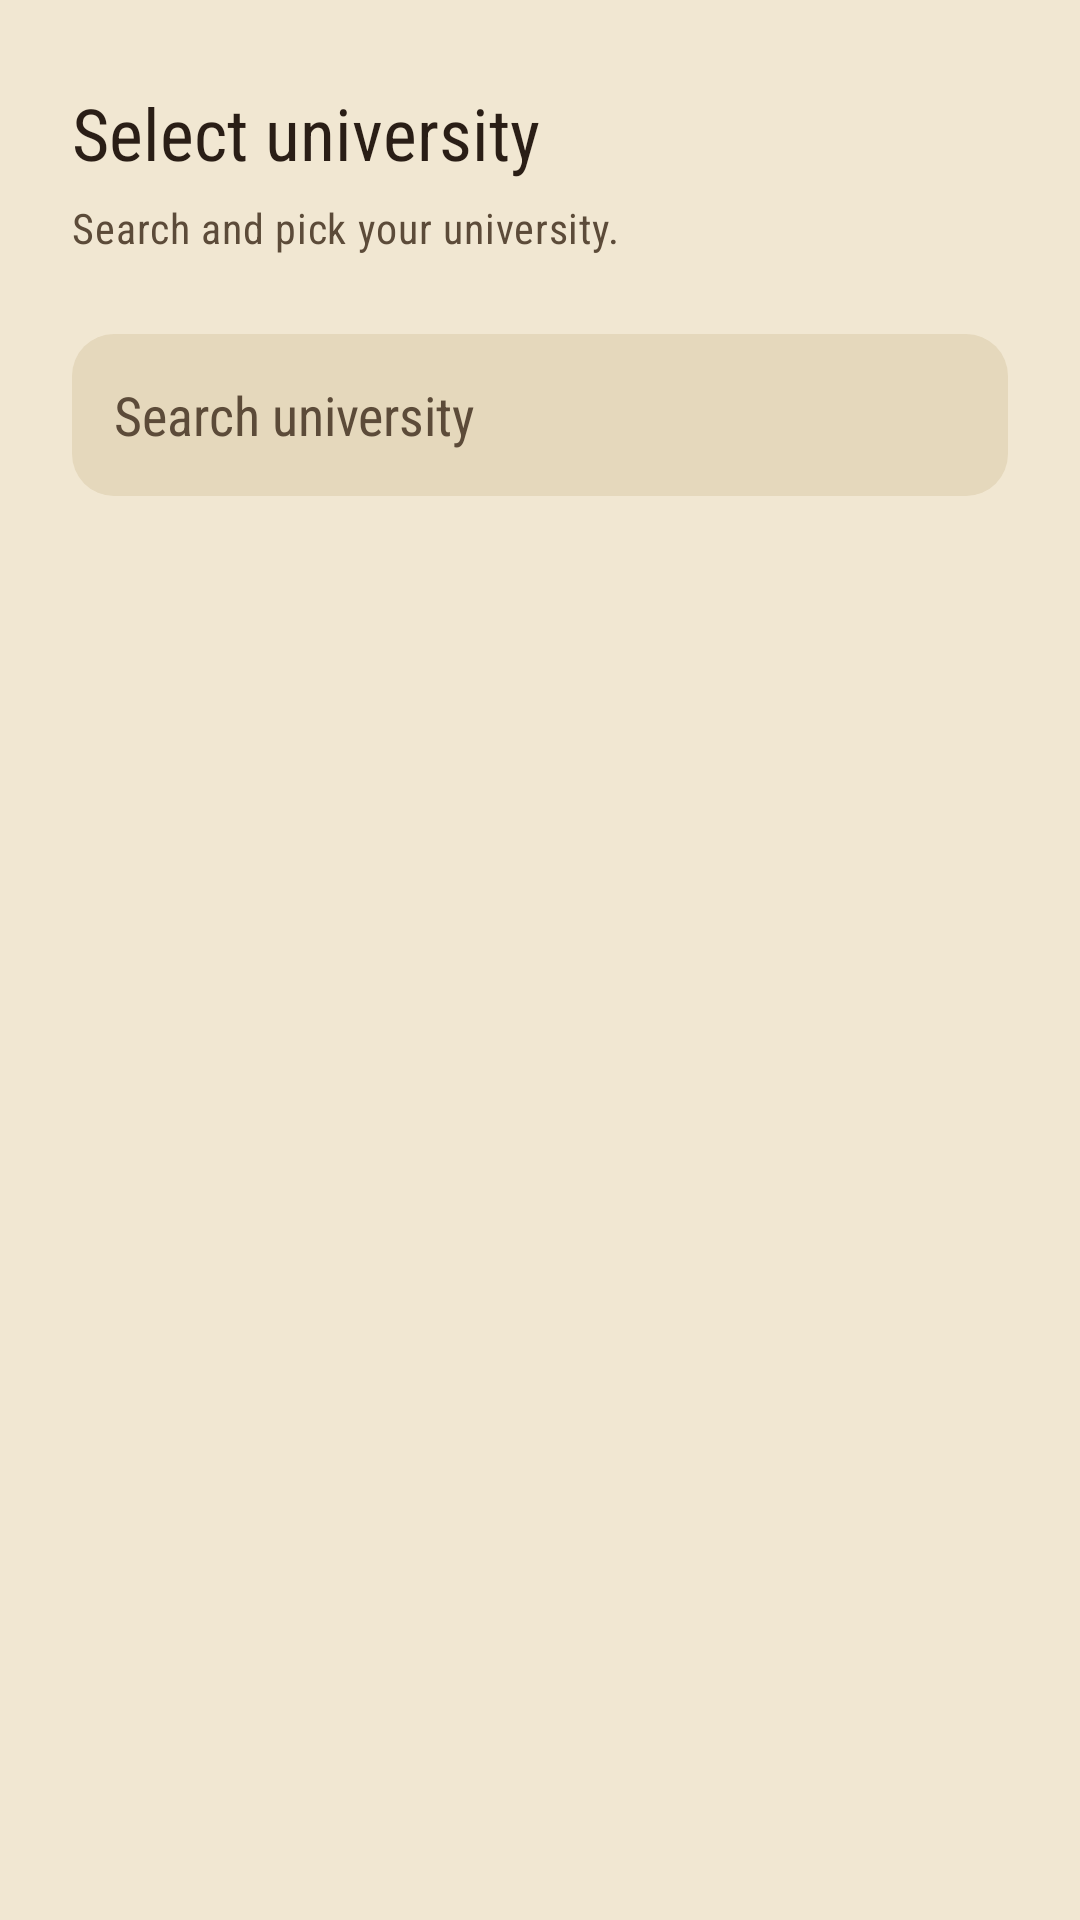

Write the Android layout XML for this screen, with the resource values it uses.
<!-- AndroidManifest.xml: application theme Theme.BankALDeir -->
<!-- res/layout/fragment_university_selection.xml -->
<?xml version="1.0" encoding="utf-8"?>
<LinearLayout xmlns:android="http://schemas.android.com/apk/res/android"
    xmlns:app="http://schemas.android.com/apk/res-auto"
    android:layout_width="match_parent"
    android:layout_height="match_parent"
    android:background="?android:attr/colorBackground"
    android:orientation="vertical">

    <TextView
        android:layout_width="wrap_content"
        android:layout_height="wrap_content"
        android:layout_marginHorizontal="24dp"
        android:layout_marginTop="28dp"
        android:text="Select university"
        android:textAppearance="?attr/textAppearanceHeadlineSmall"
        android:textColor="?attr/colorOnSurface" />

    <TextView
        android:layout_width="wrap_content"
        android:layout_height="wrap_content"
        android:layout_marginHorizontal="24dp"
        android:layout_marginTop="6dp"
        android:layout_marginBottom="18dp"
        android:text="Search and pick your university."
        android:textAppearance="?attr/textAppearanceBodyMedium"
        android:textColor="?attr/colorOnSurfaceVariant" />

    <EditText
        android:id="@+id/searchEditText"
        style="@style/FatoraInput"
        android:layout_marginHorizontal="24dp"
        android:layout_marginBottom="8dp"
        android:drawableStart="@drawable/ic_search"
        android:hint="Search university"
        android:inputType="text" />

    <androidx.recyclerview.widget.RecyclerView
        android:id="@+id/universitiesRecyclerView"
        android:layout_width="match_parent"
        android:layout_height="0dp"
        android:layout_marginTop="4dp"
        android:layout_weight="1"
        android:clipToPadding="false"
        android:paddingBottom="16dp"
        tools:listitem="@layout/item_university"
        xmlns:tools="http://schemas.android.com/tools" />

</LinearLayout>
<!-- res/layout/item_university.xml (included above) -->
<?xml version="1.0" encoding="utf-8"?>
<LinearLayout xmlns:android="http://schemas.android.com/apk/res/android"
    xmlns:app="http://schemas.android.com/apk/res-auto"
    android:layout_width="match_parent"
    android:layout_height="wrap_content"
    android:background="?attr/selectableItemBackground"
    android:clickable="true"
    android:focusable="true"
    android:gravity="center_vertical"
    android:orientation="horizontal"
    android:paddingHorizontal="24dp"
    android:paddingVertical="16dp">

    <ImageView
        android:layout_width="26dp"
        android:layout_height="26dp"
        android:layout_marginEnd="16dp"
        android:contentDescription="@null"
        android:src="@drawable/ic_university"
        app:tint="?attr/colorPrimary" />

    <LinearLayout
        android:layout_width="0dp"
        android:layout_height="wrap_content"
        android:layout_weight="1"
        android:orientation="vertical">

        <TextView
            android:id="@+id/universityNameTextView"
            android:layout_width="wrap_content"
            android:layout_height="wrap_content"
            android:text="Damascus University"
            android:textColor="?attr/colorOnSurface"
            android:textSize="15sp" />

        <TextView
            android:id="@+id/universityTypeTextView"
            android:layout_width="wrap_content"
            android:layout_height="wrap_content"
            android:layout_marginTop="2dp"
            android:text="Public University"
            android:textColor="?attr/colorOnSurfaceVariant"
            android:textSize="12sp" />
    </LinearLayout>

    <ImageView
        style="@style/CardOptionChevron"
        android:contentDescription="@null" />

</LinearLayout>
<!-- resources referenced by this layout -->
<resources>
  <!-- drawable ic_university (drawable) -->
  <vector xmlns:android="http://schemas.android.com/apk/res/android"
      android:width="24dp"
      android:height="24dp"
      android:viewportWidth="24"
      android:viewportHeight="24">
      <path
          android:fillColor="#FFFFFF"
          android:pathData="M5,13.18v4L12,21l7,-3.82v-4L12,17l-7,-3.82zM12,3L1,9l11,6l9,-4.91V17h2V9L12,3z"/>
  </vector>
  <style name="CardOptionChevron">
          <item name="android:layout_width">18dp</item>
          <item name="android:layout_height">18dp</item>
          <item name="android:src">@drawable/ic_arrow_forward</item>
          <item name="android:tint">?attr/colorOnSurfaceVariant</item>
          <item name="android:alpha">0.5</item>
      </style>
  <style name="Theme.BankALDeir" parent="Base.Theme.BankALDeir" />
  <!-- drawable ic_arrow_forward (drawable) -->
  <?xml version="1.0" encoding="utf-8"?>
  <vector xmlns:android="http://schemas.android.com/apk/res/android"
      android:width="24dp"
      android:height="24dp"
      android:viewportWidth="24"
      android:viewportHeight="24">
      <path
          android:fillColor="#FFFFFFFF"
          android:pathData="M12 4l-1.41 1.41L16.17 11H4v2h12.17l-5.58 5.59L12 20l8-8z" />
  </vector>
  <!-- drawable edt_emerald (drawable) -->
  <?xml version="1.0" encoding="utf-8"?>
  <shape xmlns:android="http://schemas.android.com/apk/res/android"
      android:shape="rectangle">
      <solid android:color="@color/md_theme_surfaceContainerHigh" />
      <corners android:radius="14dp" />
  </shape>
  <color name="md_theme_surfaceContainerHigh">#E5D8BC</color>
  <color name="md_theme_primary">#7A1B2E</color>
  <color name="md_theme_onPrimary">#F8F1E1</color>
  <color name="md_theme_primaryContainer">#8F2436</color>
  <color name="md_theme_onPrimaryContainer">#FCE1C9</color>
  <color name="md_theme_secondary">#0E3B3A</color>
  <color name="md_theme_onSecondary">#EAF3EF</color>
  <color name="md_theme_secondaryContainer">#14403E</color>
  <color name="md_theme_onSecondaryContainer">#CFE7E1</color>
  <color name="md_theme_tertiary">#8A5F22</color>
  <color name="md_theme_onTertiary">#F8F1E1</color>
  <color name="md_theme_tertiaryContainer">#C99A4C</color>
  <color name="md_theme_onTertiaryContainer">#2A1E16</color>
  <color name="md_theme_error">#A32433</color>
  <color name="md_theme_onError">#F8F1E1</color>
  <color name="md_theme_errorContainer">#EBCBC7</color>
  <color name="md_theme_onErrorContainer">#3A0A10</color>
  <color name="md_theme_background">#F1E7D2</color>
  <color name="md_theme_onBackground">#2A1E16</color>
  <color name="md_theme_surface">#F1E7D2</color>
  <color name="md_theme_onSurface">#2A1E16</color>
  <color name="md_theme_surfaceVariant">#E3D5BB</color>
  <color name="md_theme_onSurfaceVariant">#5C4B39</color>
  <color name="md_theme_outline">#33251C</color>
  <color name="md_theme_outlineVariant">#C6B593</color>
  <color name="md_theme_surfaceContainerLowest">#FBF4E5</color>
  <color name="md_theme_surfaceContainerLow">#F3EAD6</color>
  <color name="md_theme_surfaceContainer">#ECE1C9</color>
  <color name="md_theme_surfaceContainerHighest">#DECFAF</color>
  <color name="md_theme_surfaceBright">#F8F1E1</color>
  <color name="md_theme_surfaceDim">#E0D2B6</color>
  <color name="md_theme_inverseSurface">#2A1E16</color>
  <color name="md_theme_inverseOnSurface">#F1E7D2</color>
  <color name="md_theme_inversePrimary">#E9A7A0</color>
  <style name="Widget.BankALDeir.Chip" parent="Widget.Material3.Chip.Suggestion">
          <item name="rippleColor">@android:color/transparent</item>
      </style>
  <color name="enamel_keyline">#33251C</color>
</resources>
